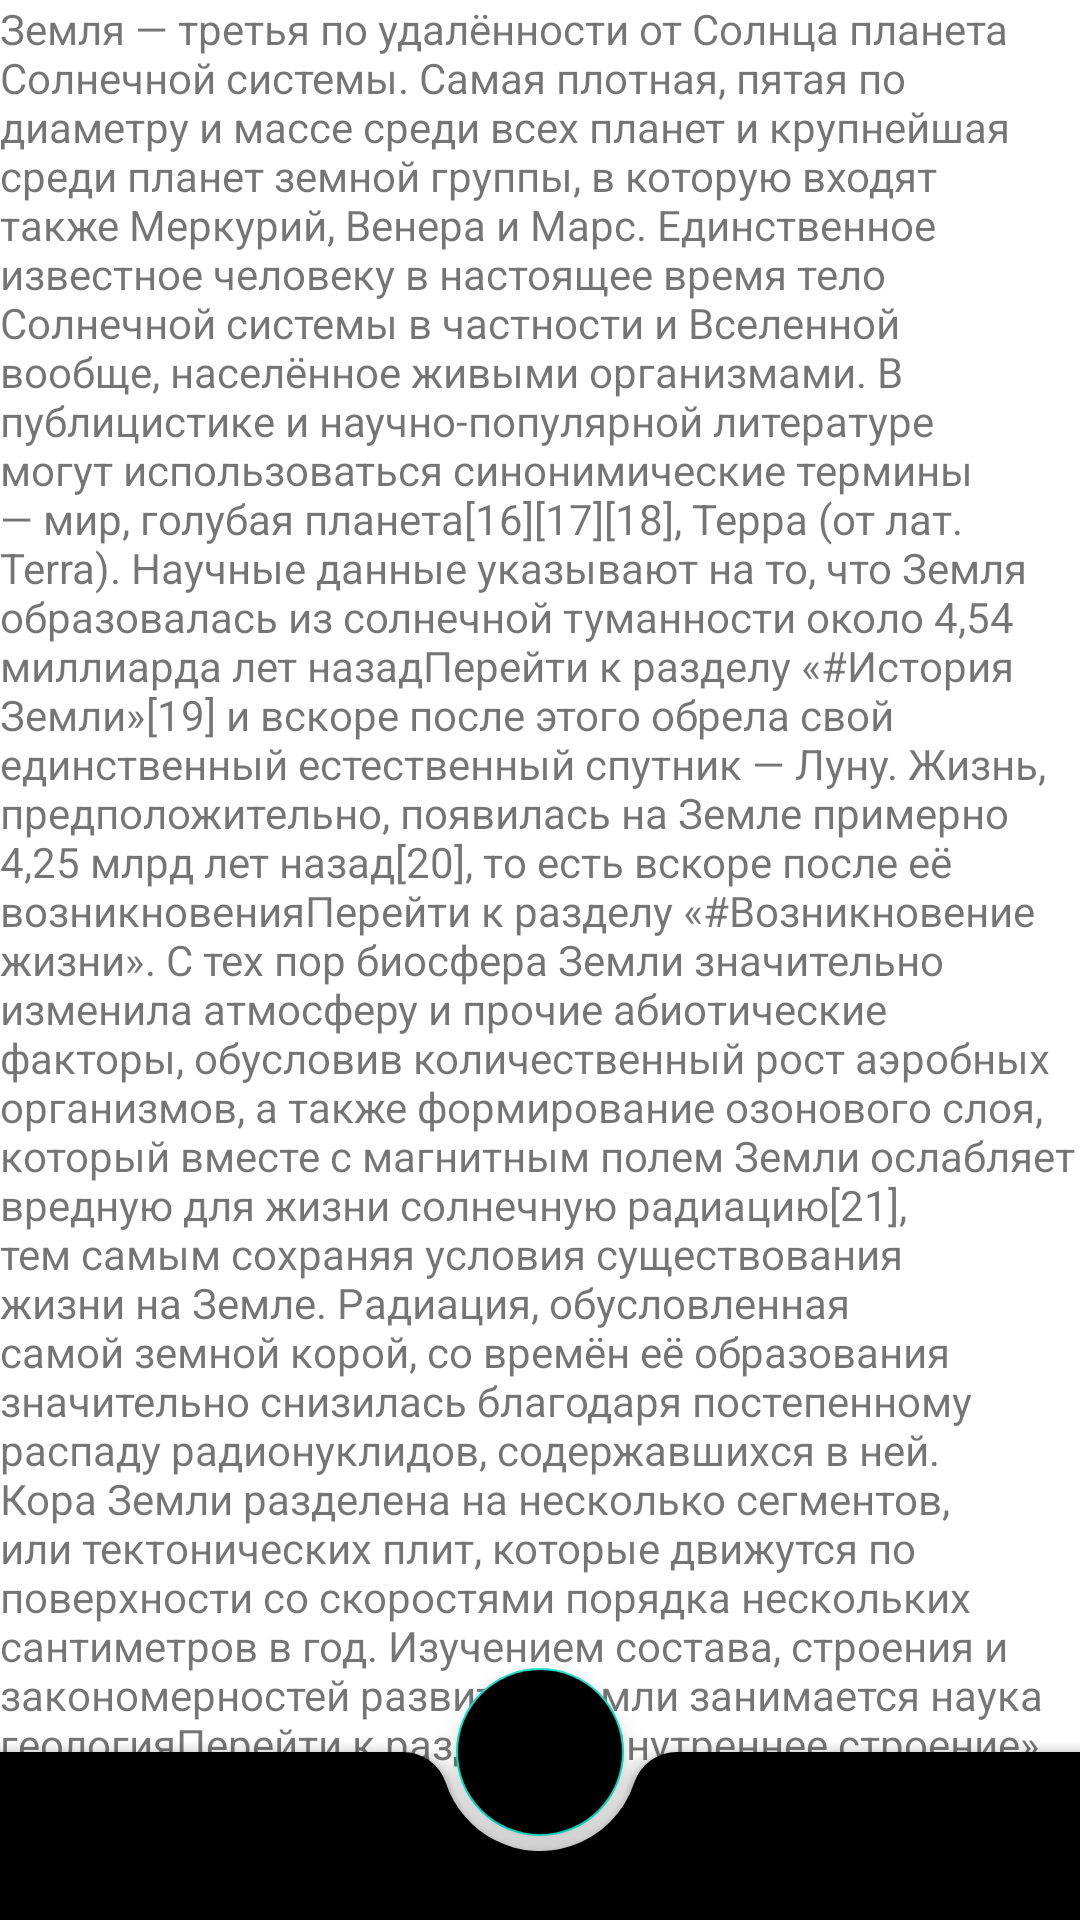

This screen was rendered from an Android layout file. Write that file and the resources it references.
<!-- AndroidManifest.xml: application theme Theme.SpacePictures -->
<!-- res/layout/fragment_bottom_bar_test.xml -->
<?xml version="1.0" encoding="utf-8"?>
<androidx.coordinatorlayout.widget.CoordinatorLayout xmlns:android="http://schemas.android.com/apk/res/android"
    xmlns:app="http://schemas.android.com/apk/res-auto"
    android:layout_width="match_parent"
    android:layout_height="match_parent">

    <androidx.core.widget.NestedScrollView
        android:layout_width="match_parent"
        android:layout_height="wrap_content">

        <TextView
            android:layout_width="match_parent"
            android:layout_height="wrap_content"
            android:text="@string/test" />
    </androidx.core.widget.NestedScrollView>

    <com.google.android.material.bottomappbar.BottomAppBar
        android:id="@+id/bottom_app_bar"
        android:layout_width="match_parent"
        android:layout_height="wrap_content"
        android:layout_gravity="bottom"
        app:backgroundTint="?themeColorPrimary"
        app:fabAlignmentMode="center"
        app:fabCradleRoundedCornerRadius="15dp"
        app:hideOnScroll="true"
        app:layout_scrollFlags="scroll|enterAlways"
        app:navigationIcon="@drawable/ic_hamburger_menu_bottom_bar" />

    <com.google.android.material.floatingactionbutton.FloatingActionButton
        android:id="@+id/fab"
        android:layout_width="wrap_content"
        android:layout_height="wrap_content"
        android:backgroundTint="?themeColorAccent"
        app:layout_anchor="@id/bottom_app_bar"
        app:srcCompat="@drawable/ic_plus_fab"
        app:tint="#FFFFFF" />

</androidx.coordinatorlayout.widget.CoordinatorLayout>
<!-- resources referenced by this layout -->
<resources>
  <string name="test">Земля — третья по удалённости от Солнца планета Солнечной системы. Самая плотная, пятая по диаметру и массе среди всех планет и крупнейшая среди планет земной группы, в которую входят также Меркурий, Венера и Марс. Единственное известное человеку в настоящее время тело Солнечной системы в частности и Вселенной вообще, населённое живыми организмами. В публицистике и научно-популярной литературе могут использоваться синонимические термины — мир, голубая планета[16][17][18], Терра (от лат. Terra).
  
  Научные данные указывают на то, что Земля образовалась из солнечной туманности около 4,54 миллиарда лет назадПерейти к разделу «#История Земли»[19] и вскоре после этого обрела свой единственный естественный спутник — Луну. Жизнь, предположительно, появилась на Земле примерно 4,25 млрд лет назад[20], то есть вскоре после её возникновенияПерейти к разделу «#Возникновение жизни». С тех пор биосфера Земли значительно изменила атмосферу и прочие абиотические факторы, обусловив количественный рост аэробных организмов, а также формирование озонового слоя, который вместе с магнитным полем Земли ослабляет вредную для жизни солнечную радиацию[21], тем самым сохраняя условия существования жизни на Земле. Радиация, обусловленная самой земной корой, со времён её образования значительно снизилась благодаря постепенному распаду радионуклидов, содержавшихся в ней. Кора Земли разделена на несколько сегментов, или тектонических плит, которые движутся по поверхности со скоростями порядка нескольких сантиметров в год. Изучением состава, строения и закономерностей развития Земли занимается наука геологияПерейти к разделу «#Внутреннее строение».</string>
  <style name="Theme.SpacePictures" parent="Theme.MaterialComponents.Light.NoActionBar">
          
          <item name="colorPrimary">@color/purple_500</item>
          <item name="colorPrimaryVariant">@color/purple_700</item>
          <item name="colorOnPrimary">@color/white</item>
          <item name="colorAccent">@color/colorAccent</item>
          <item name="colorPrimaryDark">@color/colorPrimaryDark</item>
          
          <item name="colorSecondary">@color/teal_200</item>
          <item name="colorSecondaryVariant">@color/teal_700</item>
          <item name="colorOnSecondary">@color/black</item>
          
          <item name="android:statusBarColor" tools:targetApi="l">?attr/colorPrimaryVariant</item>
          
      </style>
  <color name="purple_500">#FF6200EE</color>
  <color name="purple_700">#FF3700B3</color>
  <color name="white">#FFFFFFFF</color>
  <color name="colorAccent">#A15BEC</color>
  <color name="colorPrimaryDark">#290561</color>
  <color name="teal_200">#FF03DAC5</color>
  <color name="teal_700">#FF018786</color>
  <color name="black">#FF000000</color>
</resources>
